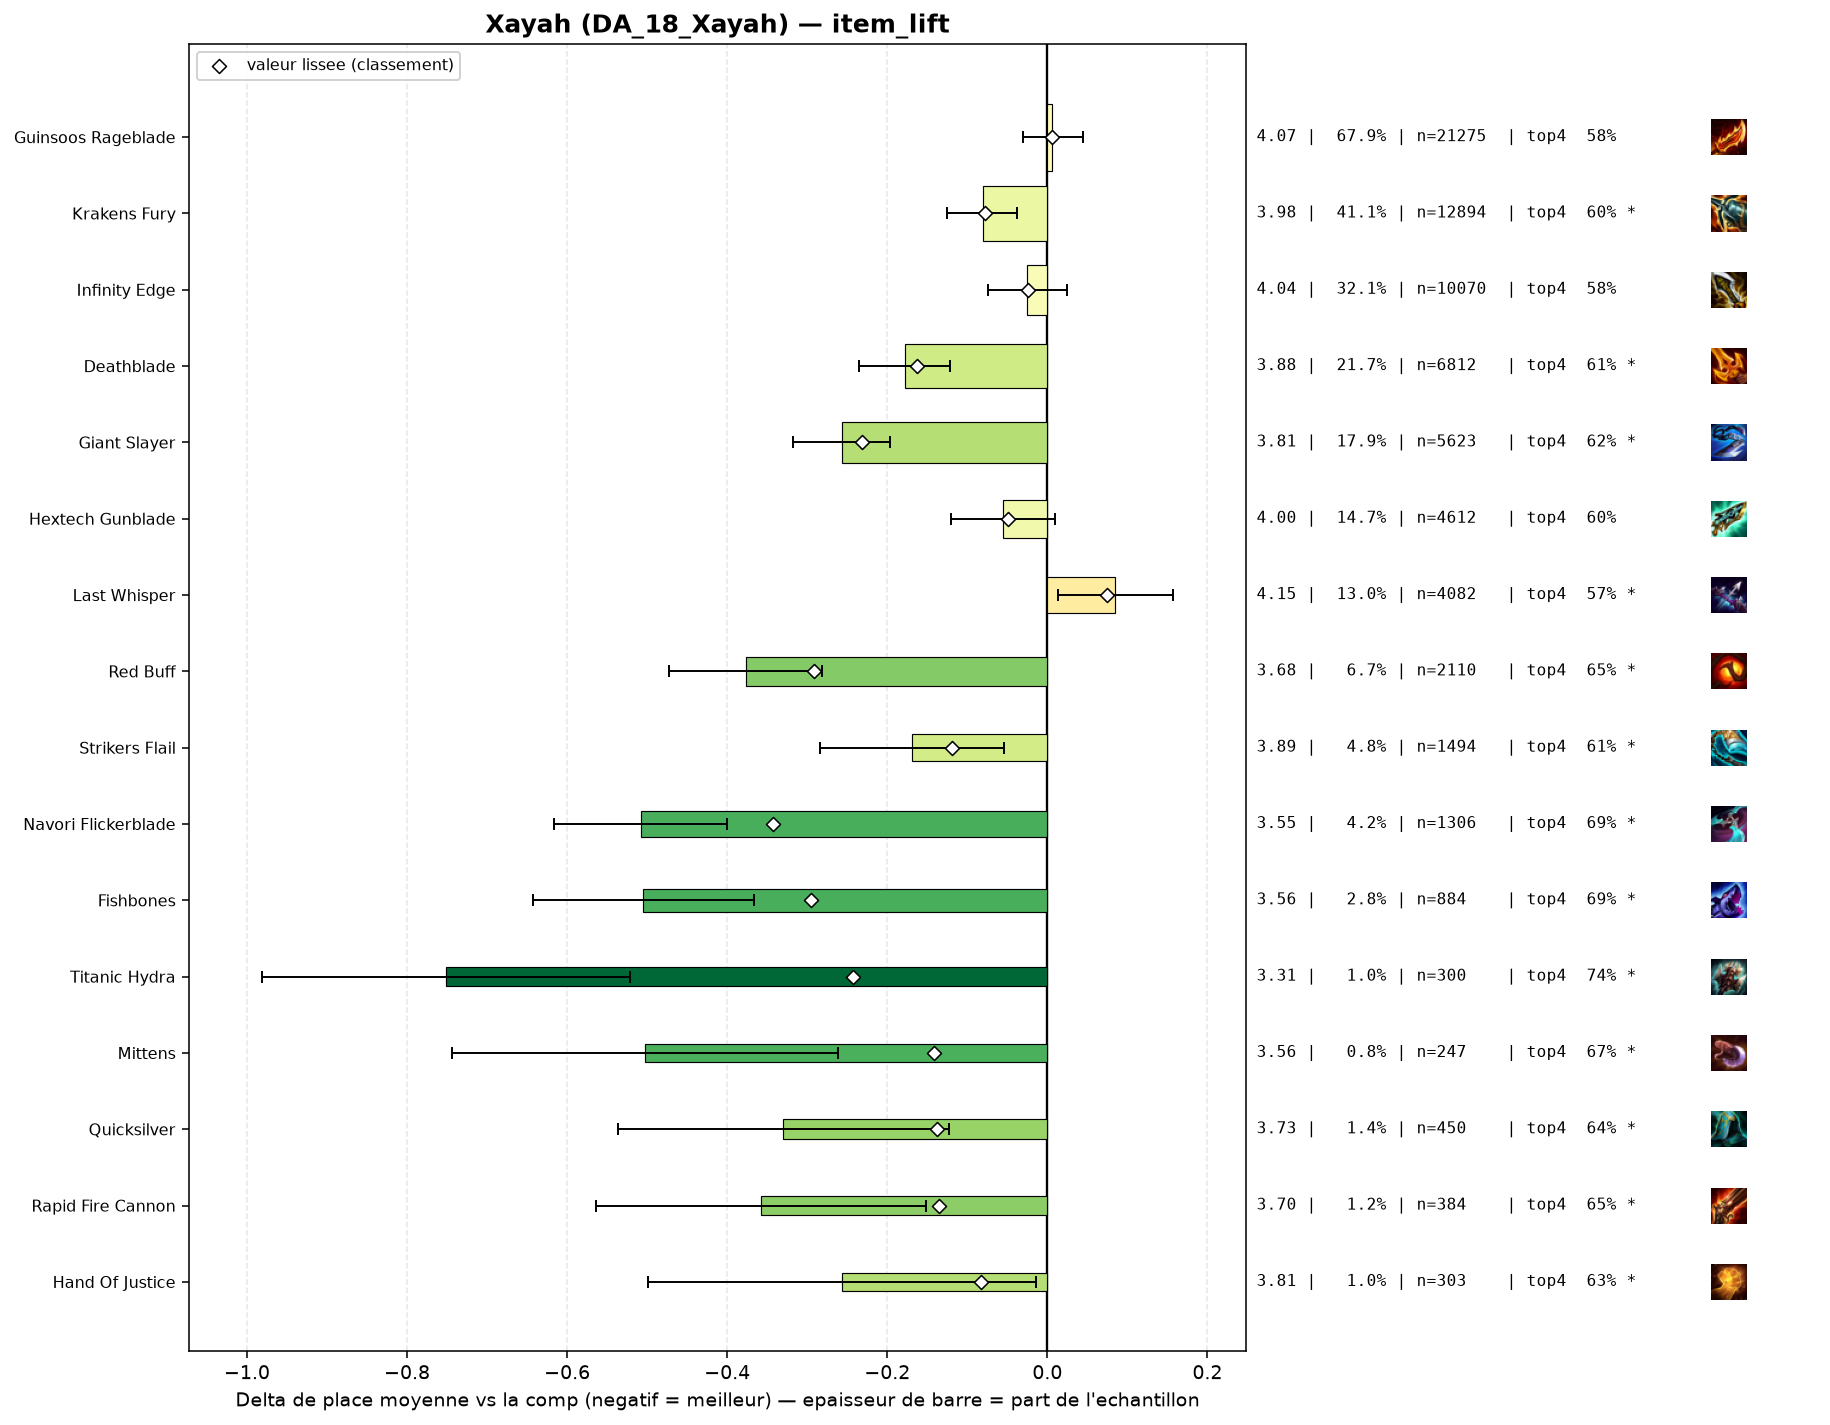

The data file committed next to this chart (first rows):
group, label, n, share, avg_place, shrunk_avg, score, d_avg, d_avg_pess, impact, d_top4, win, top2, top4, sd, z, p, significant
populaire, Navori Flickerblade, 1306, 0.04166, 3.554, 3.718, -0.343, -0.508, -0.4, 0.0143, 0.1081, 0.1616, 0.3492, 0.6914, 1.94, -9.22, 0.0, True
pepite, Fishbones, 884, 0.0282, 3.557, 3.766, -0.295, -0.505, -0.367, 0.0083, 0.109, 0.181, 0.3914, 0.6923, 2.065, -7.16, 0.0, True
populaire, Red Buff, 2110, 0.0673, 3.684, 3.771, -0.291, -0.377, -0.281, 0.0196, 0.0688, 0.2137, 0.3725, 0.6521, 2.174, -7.71, 0.0, True
pepite, Titanic Hydra, 300, 0.009569, 3.31, 3.818, -0.243, -0.751, -0.522, 0.0023, 0.1534, 0.2, 0.44, 0.7367, 2.018, -6.41, 0.0, True
populaire, Giant Slayer, 5623, 0.1794, 3.805, 3.83, -0.231, -0.257, -0.196, 0.0414, 0.0411, 0.177, 0.3429, 0.6244, 2.138, -8.27, 0.0, True
populaire, Deathblade, 6812, 0.2173, 3.883, 3.898, -0.163, -0.178, -0.122, 0.0355, 0.0303, 0.1728, 0.3302, 0.6136, 2.165, -6.16, 0.0, True
pepite, Mittens, 247, 0.007879, 3.559, 3.919, -0.142, -0.503, -0.261, 0.0011, 0.0888, 0.17, 0.3725, 0.6721, 1.929, -4.07, 5e-05, True
pepite, Quicksilver, 450, 0.01435, 3.731, 3.923, -0.138, -0.33, -0.123, 0.002, 0.0567, 0.2111, 0.3711, 0.64, 2.225, -3.13, 0.00177, True
pepite, Rapid Fire Cannon, 384, 0.01225, 3.703, 3.925, -0.136, -0.358, -0.152, 0.0017, 0.0678, 0.1667, 0.349, 0.651, 2.044, -3.41, 0.00065, True
populaire, Strikers Flail, 1494, 0.04766, 3.892, 3.942, -0.119, -0.169, -0.054, 0.0057, 0.0265, 0.1827, 0.3387, 0.6098, 2.212, -2.89, 0.00388, True
pepite, Hand Of Justice, 303, 0.009665, 3.805, 3.978, -0.083, -0.256, -0.014, 0.0008, 0.0471, 0.1848, 0.3399, 0.6304, 2.143, -2.07, 0.03852, True
populaire, Krakens Fury, 12894, 0.4113, 3.98, 3.984, -0.078, -0.081, -0.038, 0.032, 0.0158, 0.1449, 0.3008, 0.5991, 2.118, -3.65, 0.00027, True
, Infinity Force, 115, 0.003668, 3.574, 3.986, -0.076, -0.487, -0.094, 0.0003, 0.0602, 0.2087, 0.4174, 0.6435, 2.147, -2.43, 0.01511, True
, Emblem Hunter, 343, 0.01094, 3.86, 3.99, -0.071, -0.201, 0.0, 0.0008, 0.0523, 0.1458, 0.3236, 0.6356, 2.121, -1.75, 0.08062, False
, Artifact Talisman Of Ascension, 49, 0.001563, 3.122, 3.993, -0.068, -0.939, -0.412, 0.0001, 0.2126, 0.2245, 0.4694, 0.7959, 1.88, -3.49, 0.00048, True
, Wits End, 125, 0.003987, 3.672, 3.997, -0.065, -0.389, -0.048, 0.0003, 0.0807, 0.16, 0.32, 0.664, 1.942, -2.24, 0.02539, True
, Tacticians Crown, 135, 0.004306, 3.741, 4.005, -0.057, -0.321, 0.0, 0.0002, 0.076, 0.1704, 0.3407, 0.6593, 2.055, -1.81, 0.07054, False
, Void Staff, 46, 0.001467, 3.283, 4.008, -0.053, -0.779, -0.244, 0.0001, 0.1776, 0.1739, 0.4348, 0.7609, 1.849, -2.85, 0.00433, True
populaire, Hextech Gunblade, 4612, 0.1471, 4.005, 4.012, -0.049, -0.056, 0.0, 0.0072, 0.0182, 0.1325, 0.2901, 0.6015, 2.094, -1.68, 0.09231, False
, Edge Of Night, 77, 0.002456, 3.649, 4.016, -0.045, -0.412, 0.0, 0.0001, 0.0791, 0.1688, 0.4026, 0.6623, 2.149, -1.68, 0.09292, False
, Gold Collector, 200, 0.00638, 3.88, 4.017, -0.044, -0.181, 0.0, 0.0003, 0.0367, 0.175, 0.315, 0.62, 2.155, -1.19, 0.2357, False
, Titans Resolve, 77, 0.002456, 3.792, 4.032, -0.029, -0.269, 0.0, 0.0001, 0.0531, 0.1948, 0.2987, 0.6364, 2.091, -1.13, 0.2594, False
populaire, Infinity Edge, 10070, 0.3212, 4.036, 4.037, -0.024, -0.025, 0.0, 0.0077, 0.0014, 0.1552, 0.3083, 0.5847, 2.188, -1.01, 0.3111, False
, Statikk Shiv, 236, 0.007528, 3.975, 4.038, -0.024, -0.087, 0.0, 0.0002, 0.0269, 0.1017, 0.2585, 0.6102, 1.868, -0.71, 0.478, False
, Giant Slayer Radiant, 54, 0.001722, 3.981, 4.055, -0.006, -0.08, 0.0, 0.0, 0.0834, 0.1111, 0.2593, 0.6667, 2.005, -0.29, 0.77, False
, Guinsoos Rageblade Radiant, 138, 0.004402, 4.072, 4.063, 0.002, 0.011, 0.0, -0.0, 0.0182, 0.1449, 0.2826, 0.6014, 2.179, 0.06, 0.9522, False
populaire, Guinsoos Rageblade, 21275, 0.6786, 4.067, 4.067, 0.006, 0.006, 0.0, -0.0041, -0.0025, 0.14, 0.2907, 0.5808, 2.143, 0.32, 0.7467, False
, Hellfire Hatchet, 53, 0.001691, 4.17, 4.07, 0.008, 0.109, 0.0, -0.0, -0.0927, 0.1321, 0.3019, 0.4906, 2.063, 0.38, 0.702, False
, Krakens Fury Radiant, 107, 0.003413, 4.131, 4.071, 0.01, 0.07, 0.0, -0.0, 0.0242, 0.0654, 0.2243, 0.6075, 1.939, 0.37, 0.7112, False
, Deathblade Radiant, 55, 0.001754, 4.255, 4.077, 0.016, 0.193, 0.0, -0.0, -0.0015, 0.0909, 0.1818, 0.5818, 2.011, 0.71, 0.4765, False
, Bloodthirster, 62, 0.001978, 4.339, 4.086, 0.025, 0.277, 0.0, -0.0, -0.1155, 0.1129, 0.1935, 0.4677, 1.991, 1.1, 0.2733, False
, Emblem Executioner, 178, 0.005678, 4.197, 4.091, 0.03, 0.135, 0.0, -0.0002, -0.0327, 0.1348, 0.2753, 0.5506, 2.196, 0.82, 0.4122, False
, Gamblers Blade, 388, 0.01238, 4.16, 4.099, 0.038, 0.098, 0.0, -0.0005, -0.0524, 0.1624, 0.3119, 0.5309, 2.238, 0.86, 0.3889, False
, Emblem Lunar, 57, 0.001818, 4.737, 4.118, 0.056, 0.676, 0.155, -0.0001, -0.1271, 0.0877, 0.1404, 0.4561, 2.005, 2.54, 0.01104, True
populaire, Last Whisper, 4082, 0.1302, 4.146, 4.135, 0.074, 0.085, 0.013, -0.0096, -0.0181, 0.1445, 0.2844, 0.5652, 2.206, 2.32, 0.02011, True
, Blue Buff, 84, 0.002679, 5.202, 4.196, 0.135, 1.141, 0.697, -0.0004, -0.2619, 0.0714, 0.1429, 0.3214, 2.075, 5.03, 0.0, True
, Emblem Inferno, 227, 0.007241, 4.621, 4.21, 0.149, 0.56, 0.288, -0.0011, -0.1119, 0.0793, 0.1806, 0.4714, 2.079, 4.04, 5e-05, True
, Component Needlessly Large Rod, 83, 0.002648, 5.783, 4.263, 0.201, 1.722, 1.333, -0.0005, -0.4026, 0.0361, 0.0482, 0.1807, 1.804, 8.68, 0.0, True
, Component Sparring Gloves, 225, 0.007177, 5.391, 4.412, 0.351, 1.33, 1.027, -0.0025, -0.2411, 0.08, 0.1644, 0.3422, 2.313, 8.6, 0.0, True
, Component Recurve Bow, 379, 0.01209, 5.322, 4.536, 0.475, 1.261, 1.034, -0.0057, -0.2244, 0.0765, 0.1398, 0.3588, 2.239, 10.9, 0.0, True
, Component B F Sword, 493, 0.01573, 5.284, 4.599, 0.538, 1.223, 1.027, -0.0085, -0.2222, 0.0791, 0.14, 0.3611, 2.199, 12.25, 0.0, True
, Spear Of Shojin, 676, 0.02156, 5.154, 4.628, 0.567, 1.093, 0.929, -0.0122, -0.2105, 0.074, 0.1568, 0.3728, 2.146, 13.09, 0.0, True
